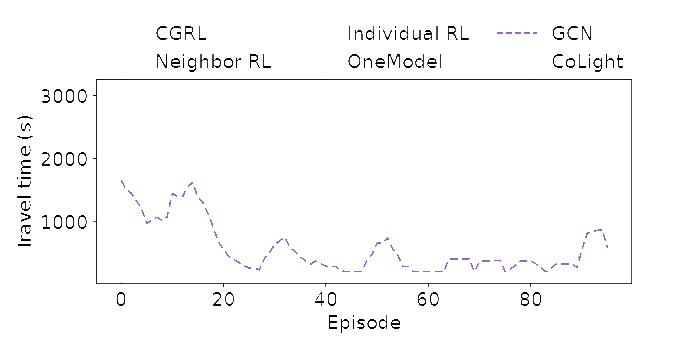

Source data for this figure (header and first rows):
, x, y
0, 8.286, 883.8
1, 8.286, 875.0
2, 8.663, 883.8
3, 8.663, 857.5
4, 9.04, 883.8
5, 9.04, 848.8
6, 9.04, 840.0
7, 9.416, 866.2
8, 9.416, 831.2
9, 9.416, 822.5
10, 9.793, 848.8
11, 10.17, 831.2
12, 10.17, 822.5
13, 10.92, 796.2
14, 10.92, 787.5
15, 11.3, 796.2
16, 11.3, 778.8
17, 11.68, 796.2
18, 11.68, 770.0
19, 12.05, 787.5
20, 12.05, 761.2
21, 12.43, 752.5
22, 12.43, 743.8
23, 12.81, 770.0
24, 12.81, 743.8
25, 13.18, 761.2
26, 13.18, 752.5
27, 13.18, 743.8
28, 13.94, 717.5
29, 13.94, 708.8
30, 13.94, 700.0
31, 14.31, 717.5
32, 14.31, 691.2
33, 14.31, 682.5
34, 14.69, 708.8
35, 14.69, 673.8
36, 15.07, 691.2
37, 15.07, 665.0
38, 15.44, 682.5
39, 16.2, 630.0
40, 16.2, 621.2
41, 16.2, 612.5
42, 16.2, 603.8
43, 16.57, 630.0
44, 16.57, 586.2
45, 16.57, 577.5
46, 16.95, 612.5
47, 16.95, 568.8
48, 17.33, 586.2
49, 17.7, 533.8
50, 17.7, 525.0
51, 17.7, 516.2
52, 18.08, 533.8
53, 18.08, 507.5
54, 18.46, 525.0
55, 18.46, 507.5
56, 18.83, 507.5
57, 19.21, 533.8
58, 19.59, 533.8
59, 19.59, 525.0
... 667 more rows
